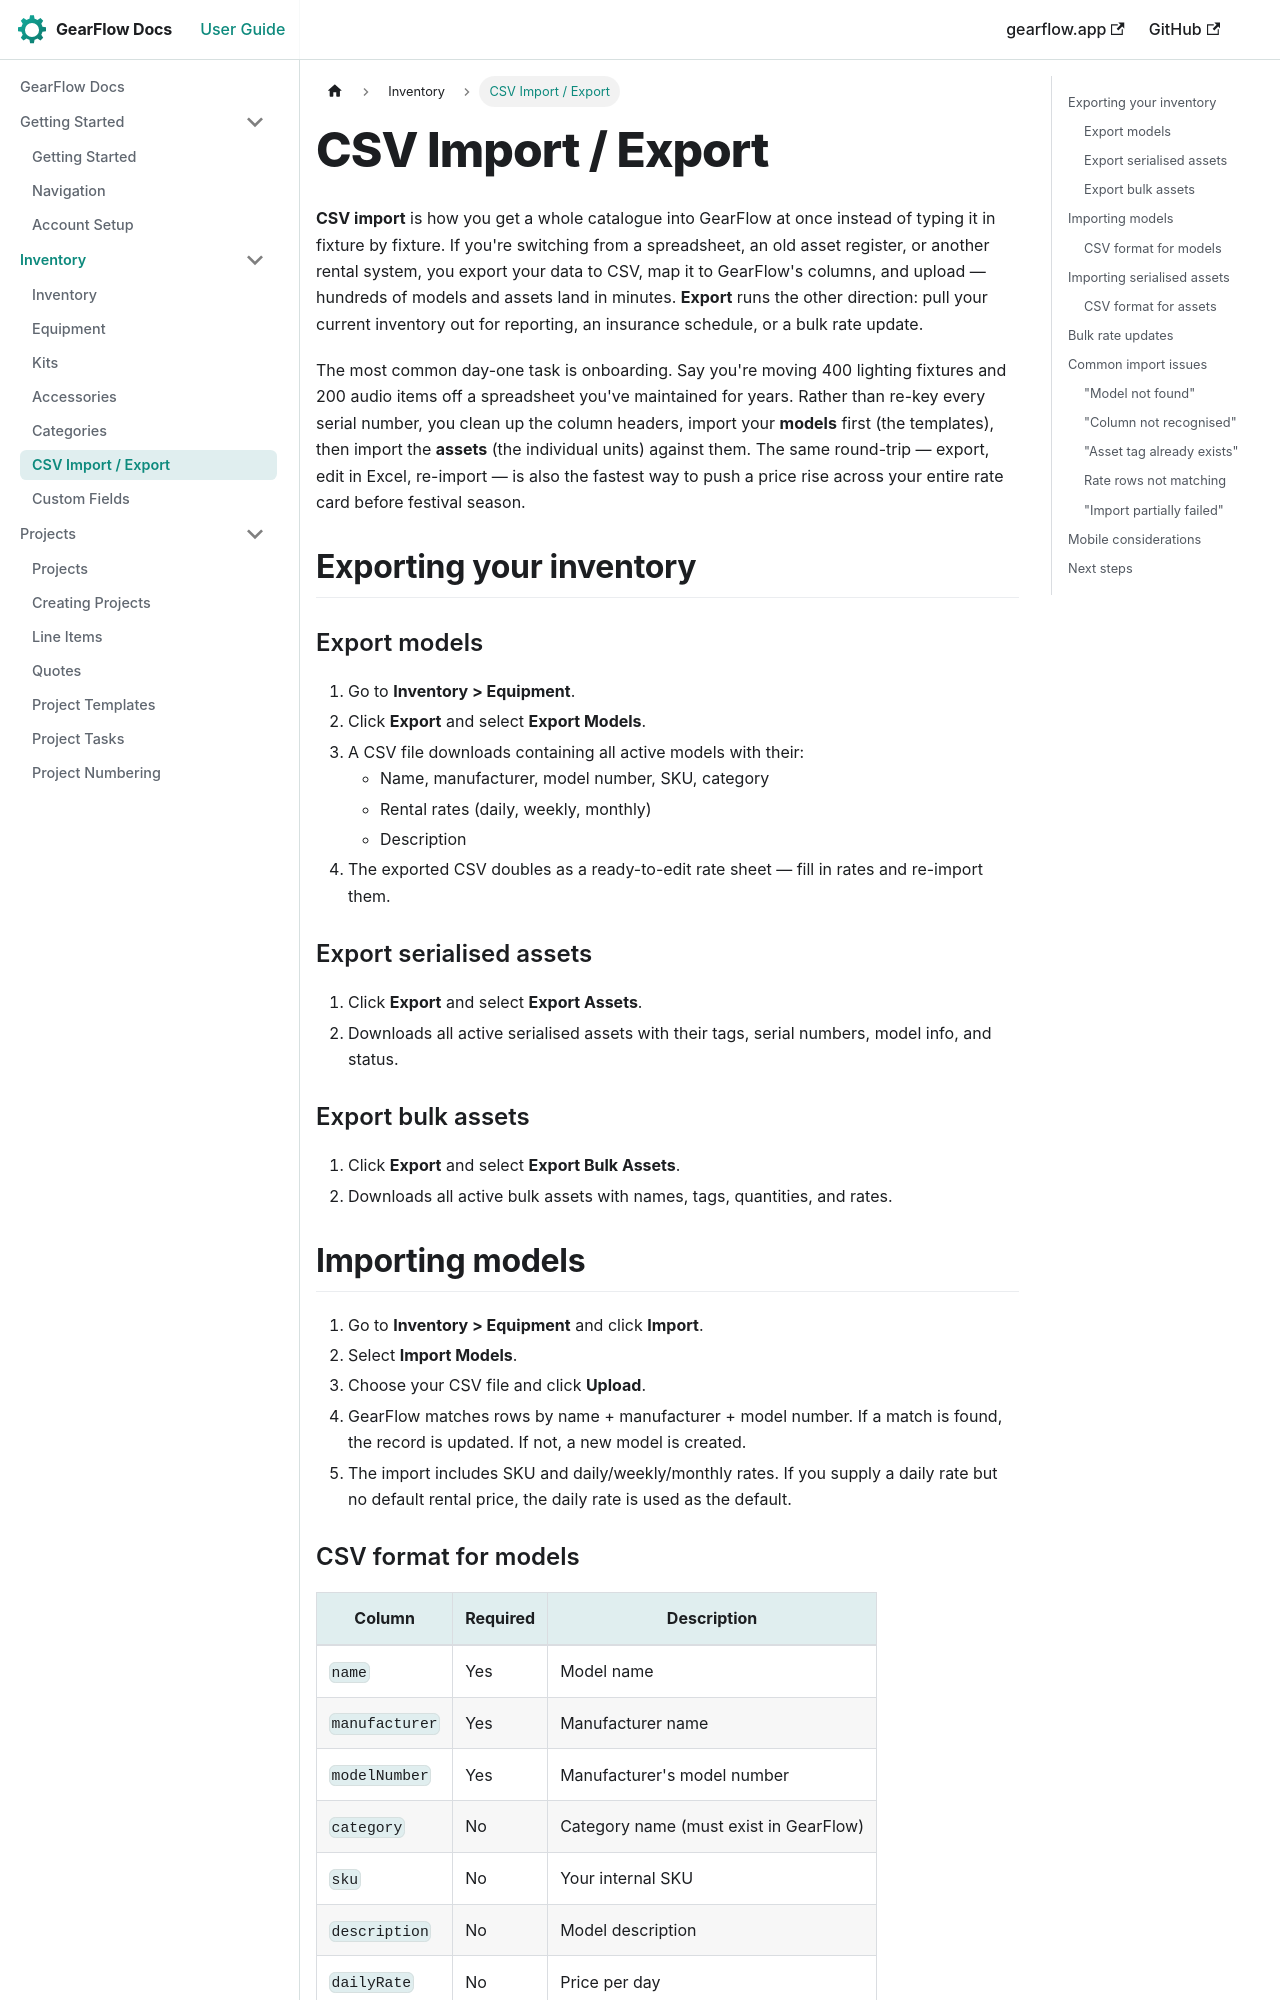

repository: TwoToned/gearflow-docs · page: docs/inventory/csv-import.html · generator: docusaurus

---
sidebar_position: 5
---

# CSV Import / Export

**CSV import** is how you get a whole catalogue into GearFlow at once instead of typing it in fixture by fixture. If you're switching from a spreadsheet, an old asset register, or another rental system, you export your data to CSV, map it to GearFlow's columns, and upload — hundreds of models and assets land in minutes. **Export** runs the other direction: pull your current inventory out for reporting, an insurance schedule, or a bulk rate update.

The most common day-one task is onboarding. Say you're moving 400 lighting fixtures and 200 audio items off a spreadsheet you've maintained for years. Rather than re-key every serial number, you clean up the column headers, import your **models** first (the templates), then import the **assets** (the individual units) against them. The same round-trip — export, edit in Excel, re-import — is also the fastest way to push a price rise across your entire rate card before festival season.

## Exporting your inventory

### Export models

1. Go to **Inventory > Equipment**.
2. Click **Export** and select **Export Models**.
3. A CSV file downloads containing all active models with their:
   - Name, manufacturer, model number, SKU, category
   - Rental rates (daily, weekly, monthly)
   - Description
4. The exported CSV doubles as a ready-to-edit rate sheet — fill in rates and re-import them.

### Export serialised assets

1. Click **Export** and select **Export Assets**.
2. Downloads all active serialised assets with their tags, serial numbers, model info, and status.

### Export bulk assets

1. Click **Export** and select **Export Bulk Assets**.
2. Downloads all active bulk assets with names, tags, quantities, and rates.

## Importing models

1. Go to **Inventory > Equipment** and click **Import**.
2. Select **Import Models**.
3. Choose your CSV file and click **Upload**.
4. GearFlow matches rows by name + manufacturer + model number. If a match is found, the record is updated. If not, a new model is created.
5. The import includes SKU and daily/weekly/monthly rates. If you supply a daily rate but no default rental price, the daily rate is used as the default.
